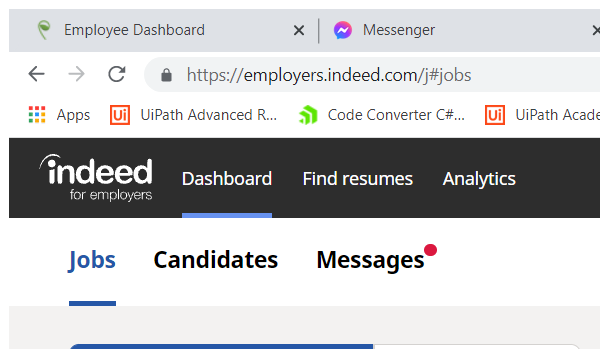
Task: A process that collects information of Job Applicants from a variety of sources such as Indeed, Jobstreet and etc.
Workflow: close

Step 1: Attach Browser 'chrome.exe All' in window '*Indeed*' (chrome.exe)
